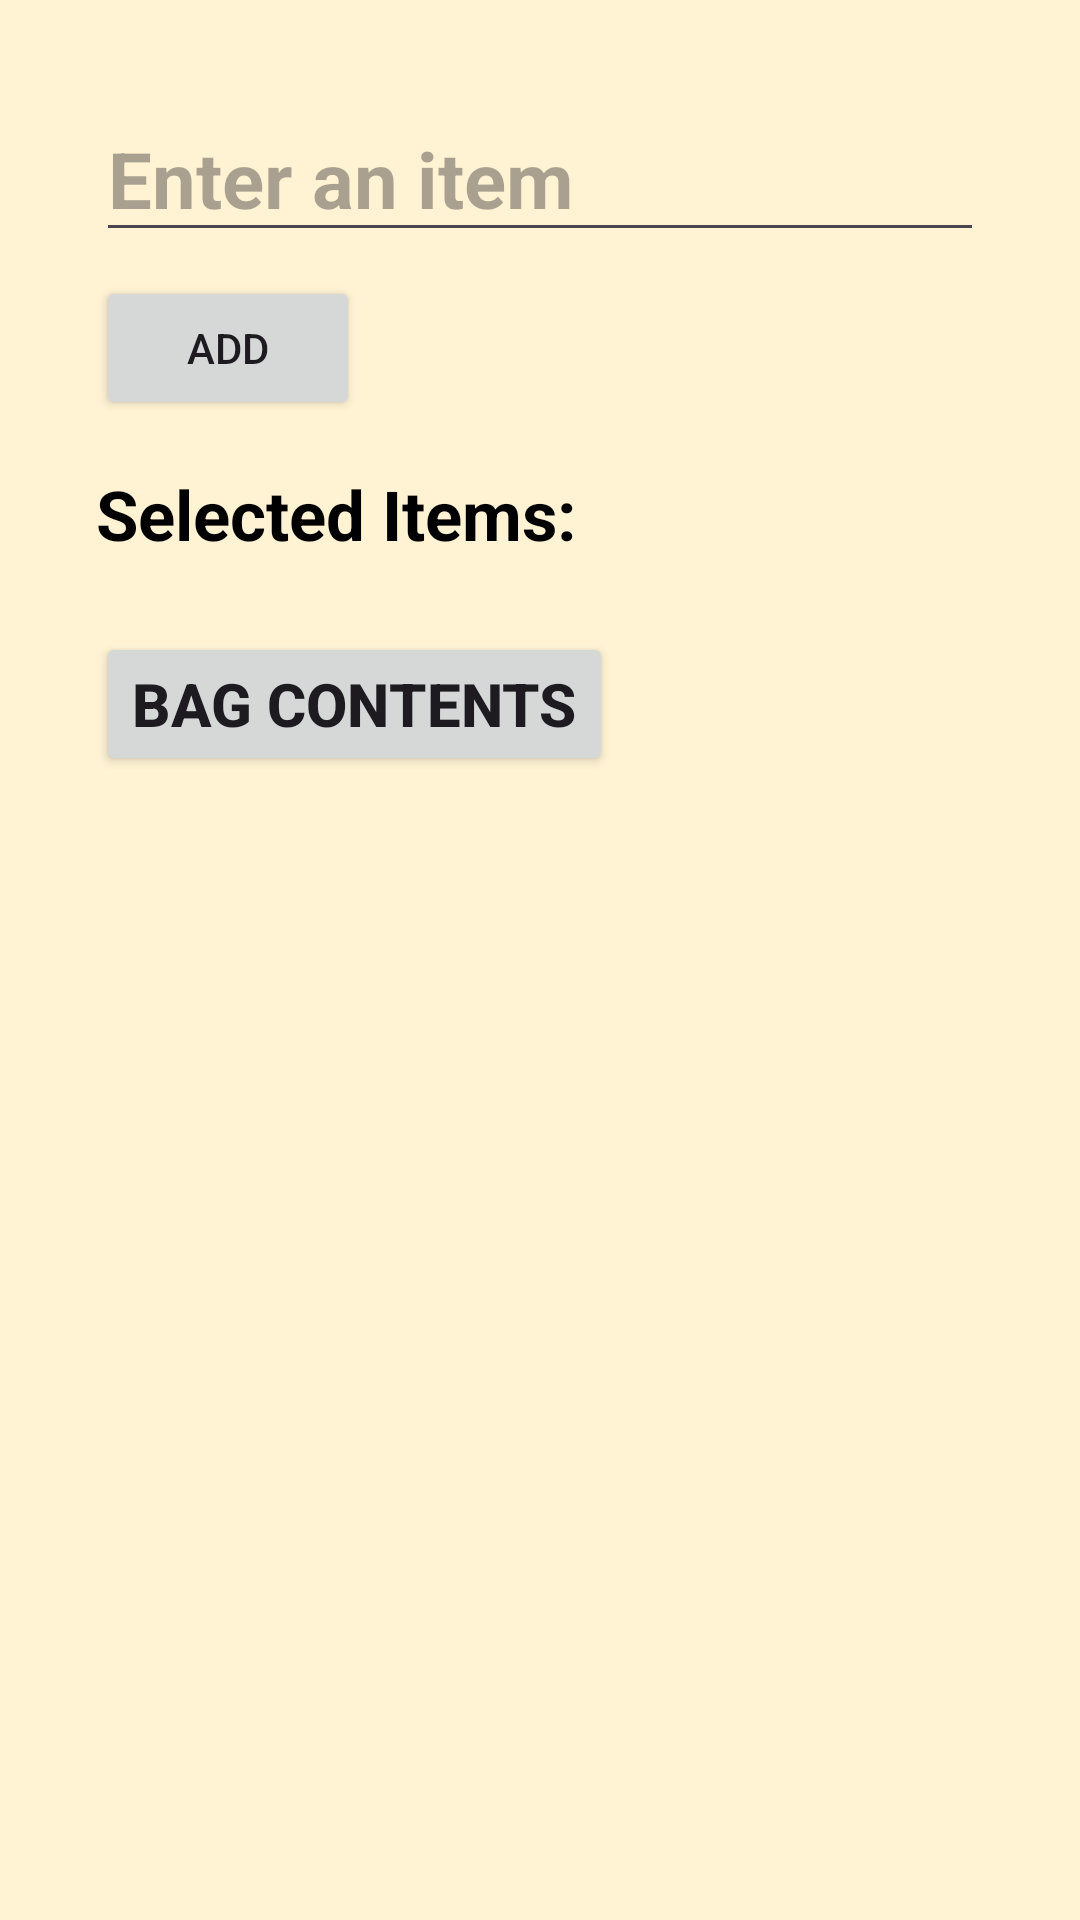

Write the Android layout XML for this screen, with the resource values it uses.
<!-- AndroidManifest.xml: application theme Theme.Pub -->
<!-- res/layout/activity_blank.xml -->
<?xml version="1.0" encoding="utf-8"?>
<ScrollView xmlns:android="http://schemas.android.com/apk/res/android"
    xmlns:tools="http://schemas.android.com/tools"
    android:layout_width="match_parent"
    android:layout_height="match_parent"
    android:padding="16dp"
    android:background="#fff3d4"
    tools:context=".BlankActivity">

    <LinearLayout
        android:layout_width="match_parent"
        android:layout_height="match_parent"
        android:orientation="vertical"
        android:padding="16dp">

        <EditText
            android:id="@+id/newItemEditText"
            android:layout_width="match_parent"
            android:layout_height="wrap_content"
            android:hint="Enter an item"
            android:textStyle="bold"
            android:textSize="26dp"
            android:textColor="#000000"
            android:imeOptions="actionDone"
            android:singleLine="true" />

        <Button
            android:id="@+id/addButton"
            android:layout_width="wrap_content"
            android:layout_height="wrap_content"
            android:layout_marginTop="8dp"
            android:text="Add" />

        <TextView
            android:id="@+id/selectedItemsTextView"
            android:layout_width="match_parent"
            android:layout_height="wrap_content"
            android:layout_marginTop="16dp"
            android:textSize="23sp"
            android:textColor="#000000"
            android:text="Selected Items:"
            android:textStyle="bold" />

        <androidx.recyclerview.widget.RecyclerView
            android:id="@+id/recyclerView"
            android:layout_width="match_parent"
            android:layout_height="0dp"
            android:layout_marginTop="8dp"
            android:layout_weight="1" />

        <Button
            android:id="@+id/openNewBlankActivityButton"
            android:layout_width="wrap_content"
            android:layout_height="wrap_content"
            android:layout_marginTop="16dp"
            android:text="Bag contents"
            android:onClick="openNewBlankActivity"
            android:textSize="20sp"
            android:textStyle="bold" />

    </LinearLayout>

</ScrollView>
<!-- resources referenced by this layout -->
<resources>
  <style name="Theme.Pub" parent="Base.Theme.Pub" />
  <style name="Base.Theme.Pub" parent="Theme.Material3.DayNight.NoActionBar">
          
          
      </style>
</resources>
